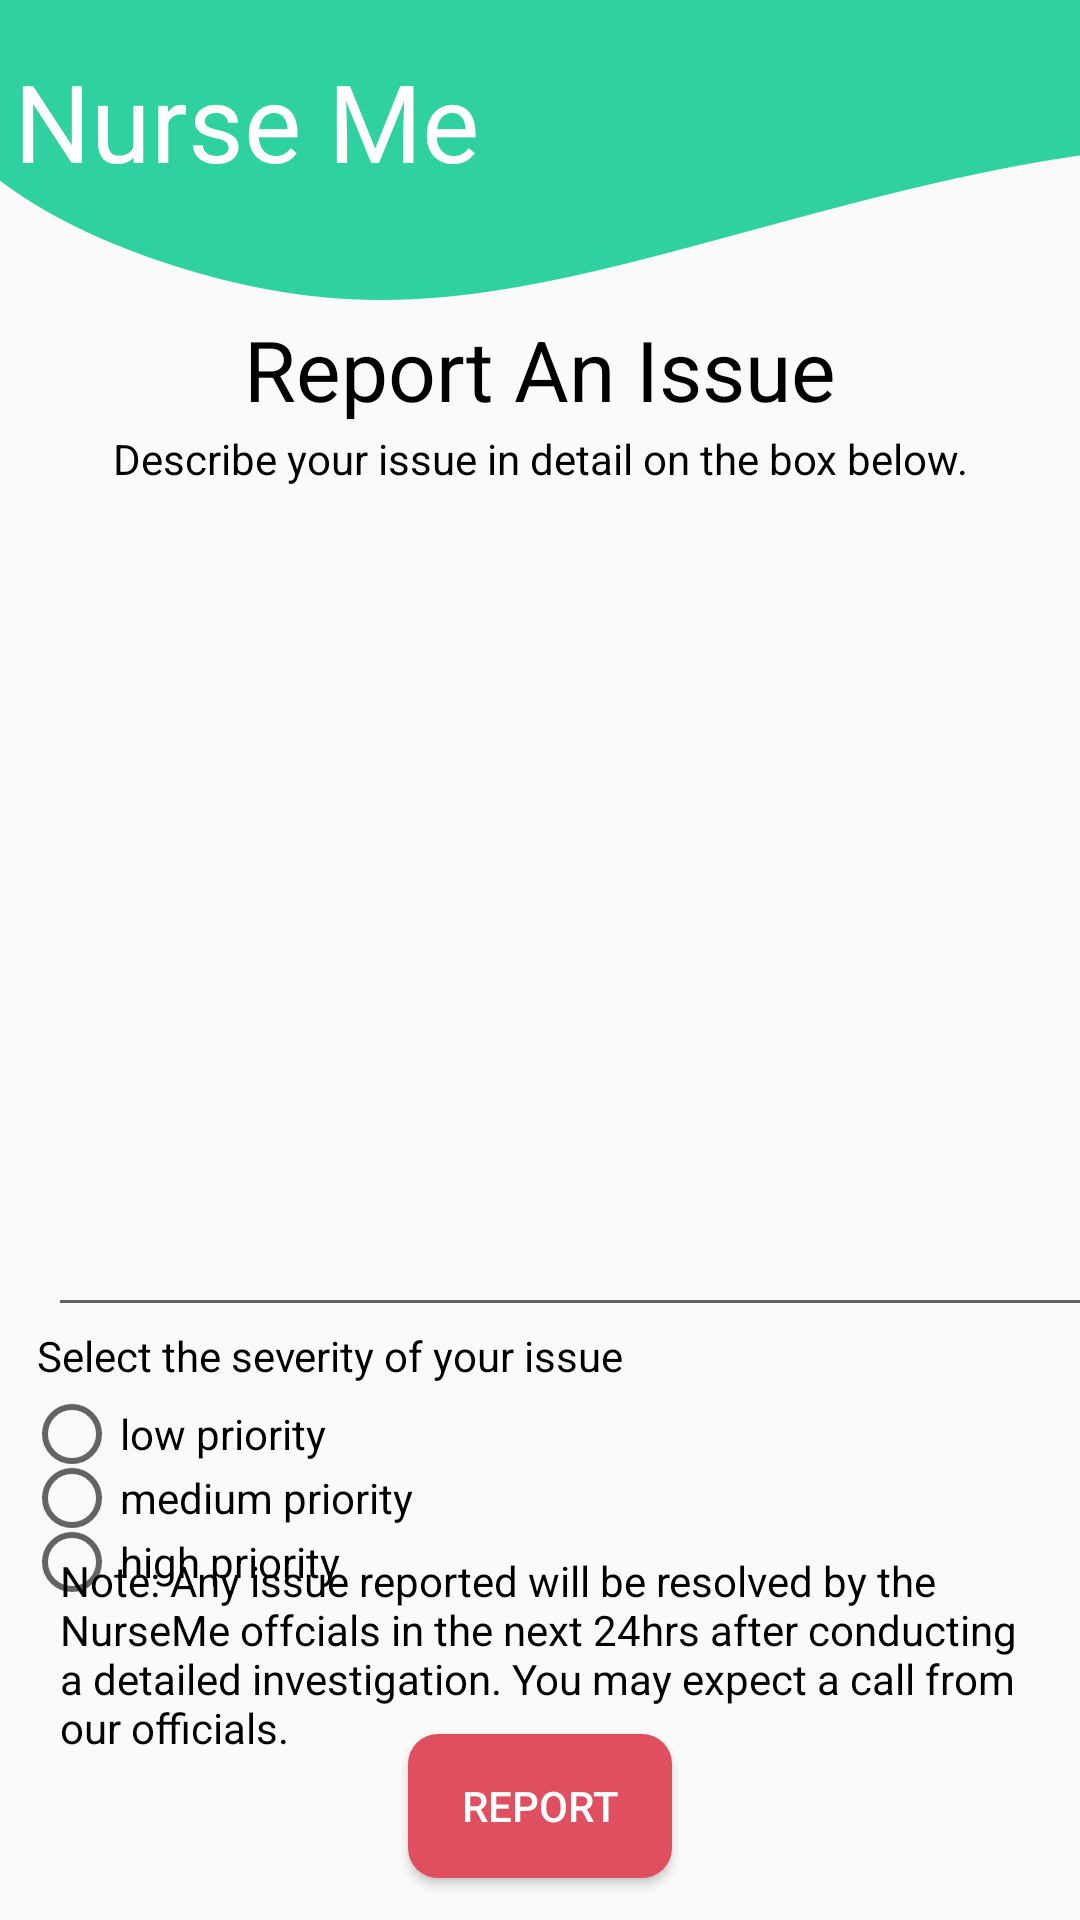

The Android layout XML behind this screen, and the referenced resources:
<!-- AndroidManifest.xml: application theme AppTheme -->
<!-- res/layout/activity_report_relativeactivity.xml -->
<?xml version="1.0" encoding="utf-8"?>
<android.support.constraint.ConstraintLayout xmlns:android="http://schemas.android.com/apk/res/android"
    xmlns:app="http://schemas.android.com/apk/res-auto"
    xmlns:tools="http://schemas.android.com/tools"
    android:layout_width="match_parent"
    android:layout_height="match_parent"
    android:background="@drawable/backgroundnurseme"
    tools:context=".ReportRelativeactivity">

    <TextView
        android:id="@+id/textView119"
        android:layout_width="wrap_content"
        android:layout_height="wrap_content"
        android:text="Select the severity of your issue"
        android:textColor="#000"
        app:layout_constraintBottom_toBottomOf="parent"
        app:layout_constraintEnd_toEndOf="parent"
        app:layout_constraintHorizontal_bias="0.076"
        app:layout_constraintStart_toStartOf="parent"
        app:layout_constraintTop_toBottomOf="@+id/editText"
        app:layout_constraintVertical_bias="0.0" />

    <TextView
        android:id="@+id/textView118"
        android:layout_width="wrap_content"
        android:layout_height="wrap_content"
        android:layout_marginTop="16dp"
        android:text="Nurse Me"
        android:textColor="#ffff"
        android:textSize="36dp"
        app:fontFamily="@font/overlock1"
        app:layout_constraintBottom_toBottomOf="parent"
        app:layout_constraintEnd_toEndOf="parent"
        app:layout_constraintHorizontal_bias="0.023"
        app:layout_constraintStart_toStartOf="parent"
        app:layout_constraintTop_toTopOf="parent"
        app:layout_constraintVertical_bias="0.0" />

    <TextView
        android:id="@+id/textView114"
        android:layout_width="wrap_content"
        android:layout_height="wrap_content"
        android:text="Report An Issue"
        android:textColor="#000"
        android:textSize="28sp"
        app:fontFamily="@font/overlock1"
        app:layout_constraintBottom_toBottomOf="parent"
        app:layout_constraintEnd_toEndOf="parent"
        app:layout_constraintStart_toStartOf="parent"
        app:layout_constraintTop_toTopOf="parent"
        app:layout_constraintVertical_bias="0.173" />

    <Button
        android:id="@+id/button7"
        android:layout_width="wrap_content"
        android:layout_height="wrap_content"
        android:layout_marginStart="8dp"
        android:layout_marginLeft="8dp"
        android:layout_marginTop="8dp"
        android:layout_marginEnd="8dp"
        android:layout_marginRight="8dp"
        android:layout_marginBottom="8dp"
        android:background="@drawable/button_red"
        android:onClick="reportfn"
        android:text="Report"
        android:textColor="#fff"
        app:layout_constraintBottom_toBottomOf="parent"
        app:layout_constraintEnd_toEndOf="parent"
        app:layout_constraintStart_toStartOf="parent"
        app:layout_constraintTop_toBottomOf="@+id/radioGroup"
        app:layout_constraintVertical_bias="0.864" />

    <EditText
        android:id="@+id/editText"
        android:layout_width="368dp"
        android:layout_height="280dp"
        android:layout_marginStart="16dp"
        android:layout_marginLeft="16dp"
        android:layout_marginEnd="27dp"
        android:layout_marginRight="27dp"
        android:ems="10"
        android:gravity="start|top"
        android:inputType="textMultiLine"
        app:layout_constraintBottom_toBottomOf="parent"
        app:layout_constraintEnd_toEndOf="parent"
        app:layout_constraintHorizontal_bias="0.0"
        app:layout_constraintStart_toStartOf="parent"
        app:layout_constraintTop_toBottomOf="@+id/textView114"
        app:layout_constraintVertical_bias="0.095" />

    <RadioGroup
        android:id="@+id/radioGroup"
        android:layout_width="308dp"
        android:layout_height="64dp"
        android:layout_marginStart="8dp"
        android:layout_marginLeft="8dp"
        android:layout_marginTop="25dp"
        android:layout_marginEnd="8dp"
        android:layout_marginRight="8dp"
        app:layout_constraintBottom_toBottomOf="parent"
        app:layout_constraintEnd_toEndOf="parent"
        app:layout_constraintHorizontal_bias="0.0"
        app:layout_constraintStart_toStartOf="parent"
        app:layout_constraintTop_toBottomOf="@+id/editText"
        app:layout_constraintVertical_bias="0.0">

        <RadioButton
            android:id="@+id/radioButton"
            android:layout_width="wrap_content"
            android:layout_height="wrap_content"
            android:layout_weight="1"
            android:text="low priority" />

        <RadioButton
            android:id="@+id/radioButton2"
            android:layout_width="wrap_content"
            android:layout_height="wrap_content"
            android:layout_weight="1"
            android:text="medium priority" />

        <RadioButton
            android:id="@+id/radioButton3"
            android:layout_width="wrap_content"
            android:layout_height="wrap_content"
            android:layout_weight="1"
            android:text="high priority" />
    </RadioGroup>

    <TextView
        android:id="@+id/textView120"
        android:layout_width="wrap_content"
        android:layout_height="wrap_content"
        android:text="Describe your issue in detail on the box below."
        android:textColor="#000"
        app:layout_constraintBottom_toTopOf="@+id/editText"
        app:layout_constraintEnd_toEndOf="parent"
        app:layout_constraintStart_toStartOf="parent"
        app:layout_constraintTop_toBottomOf="@+id/textView114"
        app:layout_constraintVertical_bias="1.0" />

    <TextView
        android:id="@+id/textView122"
        android:layout_width="wrap_content"
        android:layout_height="wrap_content"
        android:paddingLeft="20sp"
        android:paddingRight="20dp"
        android:text="Note: Any issue reported will be resolved by the NurseMe offcials in the next 24hrs after conducting a detailed investigation. You may expect a call from our officials."
        android:textColor="#000"
        app:layout_constraintBottom_toTopOf="@+id/button7"
        app:layout_constraintEnd_toEndOf="parent"
        app:layout_constraintHorizontal_bias="1.0"
        app:layout_constraintStart_toStartOf="parent"
        app:layout_constraintTop_toBottomOf="@+id/radioGroup"
        app:layout_constraintVertical_bias="0.666" />

</android.support.constraint.ConstraintLayout>
<!-- resources referenced by this layout -->
<resources>
  <!-- drawable backgroundnurseme: png bitmap (drawable, 31632 bytes) -->
  <!-- drawable button_red (drawable-v24) -->
  <?xml version="1.0" encoding="utf-8"?>
  <shape xmlns:android="http://schemas.android.com/apk/res/android"
      android:shape="rectangle"
      android:thickness="50dp">
      <solid
          android:color="#E04F5F"
          ></solid>
      <corners
          android:radius="10dp">
  
      </corners>
  
  </shape>
  <style name="AppTheme" parent="Theme.AppCompat.Light.NoActionBar">
          
          <item name="colorPrimary">@color/colorLogin</item>
          <item name="colorPrimaryDark">@color/colorPrimaryDark</item>
          <item name="colorAccent">@color/colorAccent</item>
      </style>
  <color name="colorLogin">#30d1a1</color>
  <color name="colorPrimaryDark">#30d1a1</color>
  <color name="colorAccent">#000</color>
</resources>
